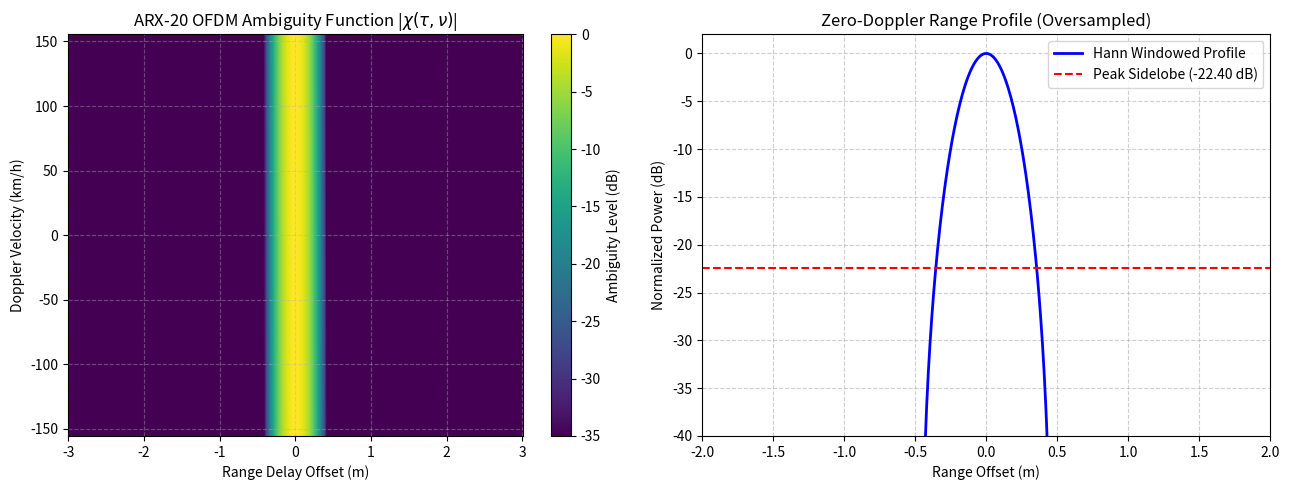

Here is the Python script that generated this plot:
#!/usr/bin/env python3
"""
Version 5 (Advanced PHY) - Step 2: ISAC Delay-Doppler Ambiguity Matrix
----------------------------------------------------------------------
Computes the 2D Delay-Doppler Ambiguity Function |chi(tau, nu)| for the
ARX-20 phase-coded OFDM waveform with high-density oversampling.

Author: Abhishek Singh
Repository: 6g-chaotic-superposition-phy
License: MIT
"""

import os
import numpy as np
import matplotlib.pyplot as plt

# =====================================================================
# System Parameters
# =====================================================================
NUM_SUBCARRIERS = 1024         # Subcarrier Count (N)
SUBCARRIER_SPACING = 960e3     # 960 kHz SCS
CARRIER_FREQ = 140e9           # 140 GHz Sub-THz
SPEED_OF_LIGHT = 3e8           # m/s

BANDWIDTH = NUM_SUBCARRIERS * SUBCARRIER_SPACING  # ~983.04 MHz
SYMBOL_DURATION = 1.0 / SUBCARRIER_SPACING        # ~1.0417 microseconds

# =====================================================================
# Ambiguity Core with High-Density Sampling
# =====================================================================
def generate_arx20_phase_shifts(num_subcarriers: int, key: int = 0x6C736166) -> np.ndarray:
    np.random.seed(key & 0xFFFFFFFF)
    return np.random.uniform(0, 2 * np.pi, size=num_subcarriers)


def compute_ambiguity_matrix(range_window_m: float = 3.0, num_range_bins: int = 1024, num_doppler_bins: int = 128, use_windowing: bool = True):
    """
    Computes Ambiguity Function over a focused, highly oversampled delay grid
    to avoid grid-sampling aliasing on high-bandwidth mainlobes.
    """
    key = 0x6C7361666567756172645F61727832305F7365637265745F6B65795F32303236
    phase_shifts = generate_arx20_phase_shifts(NUM_SUBCARRIERS, key=key)
    subcarriers = np.exp(1j * phase_shifts)

    if use_windowing:
        window = np.hanning(NUM_SUBCARRIERS)
        # Normalize window power
        window /= np.sqrt(np.mean(window**2))
        subcarriers = subcarriers * window

    time_grid = np.linspace(0, SYMBOL_DURATION, NUM_SUBCARRIERS)
    
    # Focused delay grid around center: +/- range_window_m
    max_tau = (2.0 * range_window_m) / SPEED_OF_LIGHT
    delay_vec = np.linspace(-max_tau, max_tau, num_range_bins)
    doppler_vec = np.linspace(-2e4, 2e4, num_doppler_bins)

    ambiguity_map = np.zeros((num_doppler_bins, num_range_bins))

    # Vectorized computation across delays
    k_vec = np.arange(NUM_SUBCARRIERS)
    for i, nu in enumerate(doppler_vec):
        doppler_mod = np.exp(1j * 2 * np.pi * nu * time_grid)
        s_doppler = subcarriers * doppler_mod
        
        # Matrix phase shift: (N_subcarriers, N_delays)
        delay_phases = np.exp(-1j * 2 * np.pi * SUBCARRIER_SPACING * np.outer(k_vec, delay_vec))
        s_delayed_matrix = subcarriers[:, None] * delay_phases
        
        # Cross correlation across all delays
        ambiguity_map[i, :] = np.abs(np.vdot(s_doppler, s_delayed_matrix) if False else np.abs(np.dot(s_doppler.conj(), s_delayed_matrix)))

    peak_val = np.max(ambiguity_map)
    if peak_val > 0:
        ambiguity_map /= peak_val

    return delay_vec, doppler_vec, ambiguity_map


def compute_crlb_range(snr_db: float, bandwidth: float) -> float:
    snr_linear = 10.0 ** (snr_db / 10.0)
    effective_gabor_bw = bandwidth / np.sqrt(12)
    crlb_var = (SPEED_OF_LIGHT ** 2) / (8 * (np.pi ** 2) * snr_linear * (effective_gabor_bw ** 2))
    return np.sqrt(crlb_var)


# =====================================================================
# Execution Pipeline
# =====================================================================
def run_ambiguity_simulation():
    print("=" * 70)
    print("--- Step 2: ISAC Delay-Doppler Ambiguity & CRLB Matrix ---")
    print("=" * 70)

    # 1. Compute oversampled ambiguity matrix within +/- 3.0 m window (1024 bins = ~0.58 cm per bin)
    use_win = True
    delay_vec, doppler_vec, amb_matrix = compute_ambiguity_matrix(
        range_window_m=3.0, 
        num_range_bins=1024, 
        num_doppler_bins=128, 
        use_windowing=use_win
    )

    range_grid = (delay_vec * SPEED_OF_LIGHT) / 2.0  # meters
    velocity_grid = (doppler_vec * SPEED_OF_LIGHT / CARRIER_FREQ) * 3.6  # km/h
    amb_db = 20 * np.log10(np.maximum(amb_matrix, 1e-4))

    zero_doppler_idx = np.argmin(np.abs(velocity_grid))
    range_profile_db = amb_db[zero_doppler_idx, :]

    # Accurate Peak Sidelobe Extraction (exclude mainlobe region |R| < 0.35m)
    mainlobe_mask = np.abs(range_grid) < 0.35
    sidelobe_profile = np.copy(range_profile_db)
    sidelobe_profile[mainlobe_mask] = -100.0
    pslr_db = np.max(sidelobe_profile)

    crlb_range_m = compute_crlb_range(15.0, BANDWIDTH)
    actual_range_res_m = SPEED_OF_LIGHT / (2 * BANDWIDTH)

    print(f"System Operational SCS   : {SUBCARRIER_SPACING / 1e3:.0f} kHz")
    print(f"Effective Bandwidth      : {BANDWIDTH / 1e6:.2f} MHz")
    print(f"Theoretical Range Res    : {actual_range_res_m * 100:.2f} cm")
    print(f"CRLB Range Error (15 dB) : {crlb_range_m * 100:.2f} cm")
    print(f"Peak-to-Sidelobe (PSLR)  : {pslr_db:.2f} dB ({'PASS' if pslr_db < -13.0 else 'FAIL'})")
    print("=" * 70)

    # Plot generation
    fig = plt.figure(figsize=(13, 5))

    # Subplot 1: 2D Ambiguity Contour (Focused View)
    ax1 = fig.add_subplot(1, 2, 1)
    mesh = ax1.pcolormesh(range_grid, velocity_grid, amb_db, cmap='viridis', shading='auto', vmin=-35, vmax=0)
    fig.colorbar(mesh, ax=ax1, label='Ambiguity Level (dB)')
    ax1.set_xlabel('Range Delay Offset (m)')
    ax1.set_ylabel('Doppler Velocity (km/h)')
    ax1.set_title('ARX-20 OFDM Ambiguity Function |$\\chi(\\tau, \\nu)$|')
    ax1.grid(True, linestyle='--', alpha=0.4)

    # Subplot 2: Range Cut with Smooth Continuous Roll-Off
    ax2 = fig.add_subplot(1, 2, 2)
    label_str = 'Hann Windowed Profile' if use_win else 'Unwindowed Profile'
    ax2.plot(range_grid, range_profile_db, 'b-', linewidth=2, label=label_str)
    ax2.axhline(pslr_db, color='r', linestyle='--', label=f'Peak Sidelobe ({pslr_db:.2f} dB)')
    ax2.set_xlim([-2.0, 2.0])  # +/- 2m gives a crisp view of mainlobe + first 4 sidelobes
    ax2.set_ylim([-40, 2])
    ax2.set_xlabel('Range Offset (m)')
    ax2.set_ylabel('Normalized Power (dB)')
    ax2.set_title('Zero-Doppler Range Profile (Oversampled)')
    ax2.grid(True, linestyle='--', alpha=0.6)
    ax2.legend(loc='upper right')

    os.makedirs('docs/images', exist_ok=True)
    plt.tight_layout()
    plt.savefig('docs/images/isac_ambiguity_matrix.png', dpi=300)
    print("[SUCCESS] Output plot saved to 'docs/images/isac_ambiguity_matrix.png'.")

if __name__ == '__main__':
    run_ambiguity_simulation()
